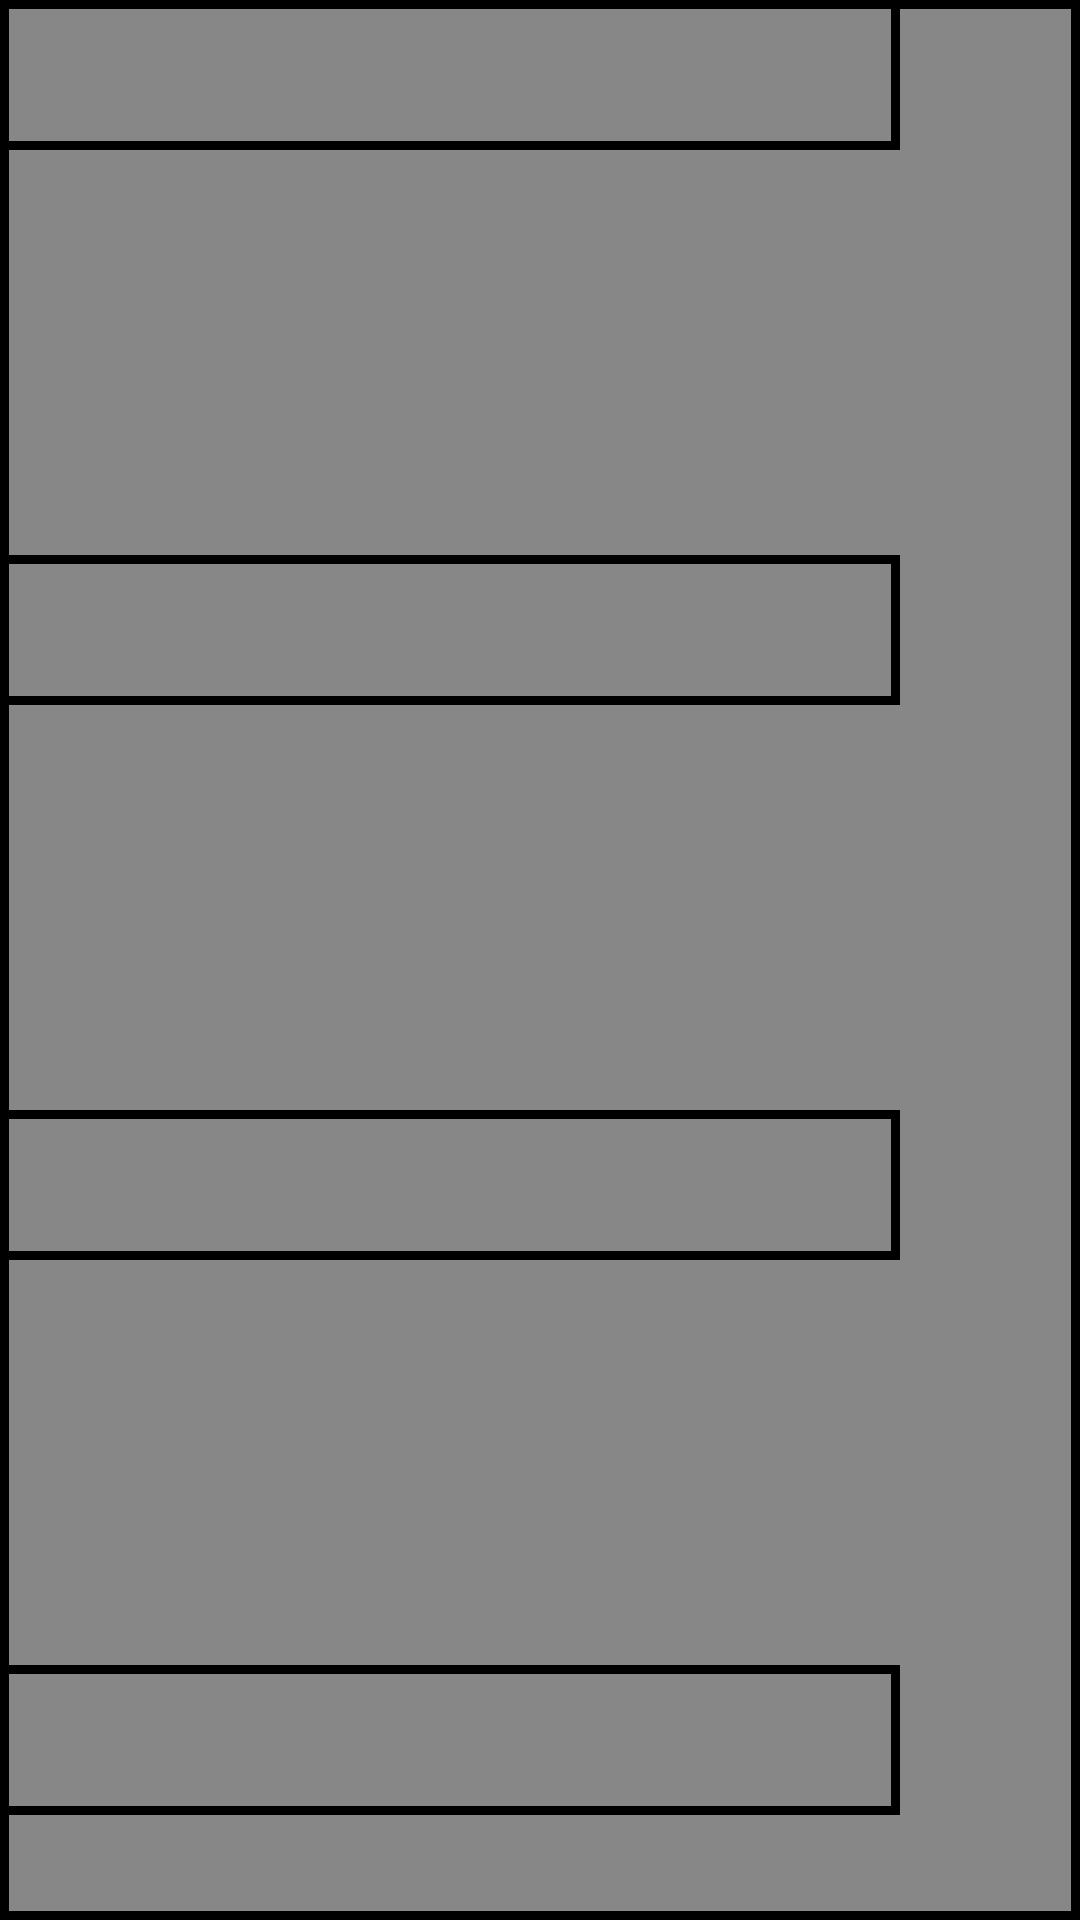

Write the Android layout XML for this screen, with the resource values it uses.
<!-- AndroidManifest.xml: application theme Theme.TESTUI -->
<!-- res/layout/fragment_monitor1.xml -->
<?xml version="1.0" encoding="utf-8"?>
<FrameLayout xmlns:android="http://schemas.android.com/apk/res/android"
    xmlns:tools="http://schemas.android.com/tools"
    android:id="@+id/monitor1"
    android:layout_width="match_parent"
    android:layout_height="match_parent"
    tools:context=".fragments.Monitor1Fragment"
    android:background="@drawable/background_border1">

    <RelativeLayout
        android:id="@+id/TextArea"
        android:layout_width="300sp"
        android:layout_height="match_parent"
        >


        <Spinner
            android:id="@+id/spinner"
            android:layout_width="match_parent"
            android:layout_height="50sp"
            android:spinnerMode="dropdown"
            android:background="@drawable/background_border1"/>

        <Spinner
            android:id="@+id/spinner2"
            android:layout_below="@+id/spinner"
            android:layout_width="match_parent"
            android:layout_height="50sp"
            android:layout_marginTop="135dp"
            android:spinnerMode="dropdown"
            android:background="@drawable/background_border1"/>

        <Spinner
            android:id="@+id/spinner3"
            android:layout_below="@+id/spinner2"
            android:layout_width="match_parent"
            android:layout_height="50sp"
            android:layout_marginTop="135dp"
            android:spinnerMode="dropdown"
            android:background="@drawable/background_border1"/>

        <Spinner
            android:id="@+id/spinner4"
            android:layout_width="match_parent"
            android:layout_height="50sp"
            android:layout_below="@+id/spinner3"
            android:layout_marginTop="135dp"
            android:spinnerMode="dropdown"
            android:background="@drawable/background_border1"/>


    </RelativeLayout>

    <RelativeLayout
        android:id="@+id/GraphArea"
        android:layout_width="975sp"
        android:layout_height="match_parent"
        android:layout_marginLeft="300sp">

    </RelativeLayout>

</FrameLayout>
<!-- resources referenced by this layout -->
<resources>
  <!-- drawable background_border1 (drawable) -->
  <shape xmlns:android="http://schemas.android.com/apk/res/android"
      android:shape="rectangle">
  
      <stroke android:width="3dp"
          android:color="@color/black"/>
  
      <gradient android:startColor="@color/leftBar"
                android:endColor="@color/leftBar"
                android:angle="90" />
  
  </shape>
  <style name="Theme.TESTUI" parent="Theme.MaterialComponents.DayNight.DarkActionBar">
          
          <item name="colorPrimary">@color/purple_500</item>
          <item name="colorPrimaryVariant">@color/purple_700</item>
          <item name="colorOnPrimary">@color/white</item>
          
          <item name="colorSecondary">@color/teal_200</item>
          <item name="colorSecondaryVariant">@color/teal_700</item>
          <item name="colorOnSecondary">@color/black</item>
          
          <item name="android:statusBarColor">?attr/colorPrimaryVariant</item>
          
      </style>
  <color name="black">#FF000000</color>
  <color name="leftBar">#878787</color>
  <color name="purple_500">#FF6200EE</color>
  <color name="purple_700">#FF3700B3</color>
  <color name="white">#FFFFFF</color>
  <color name="teal_200">#FF03DAC5</color>
  <color name="teal_700">#FF018786</color>
</resources>
